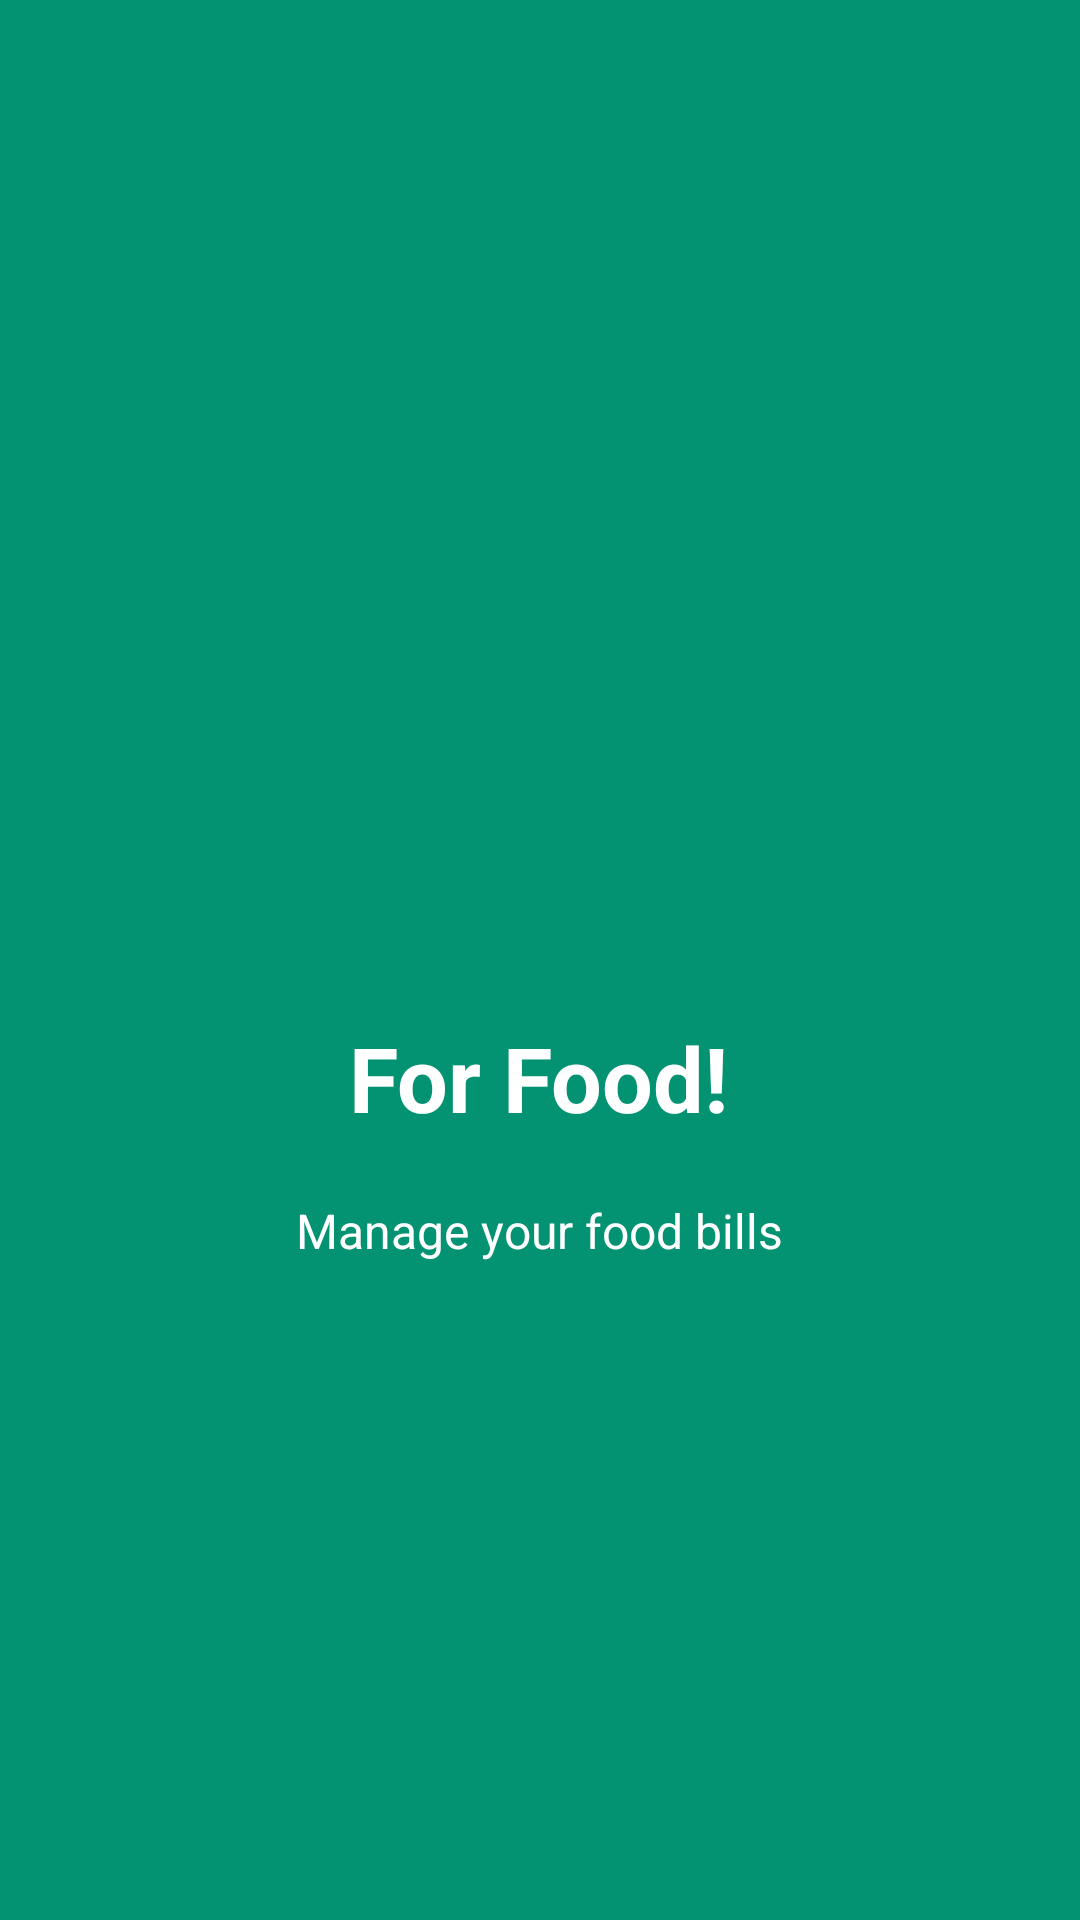

Write the Android layout XML for this screen, with the resource values it uses.
<!-- AndroidManifest.xml: application theme AppTheme -->
<!-- res/layout/food_layout.xml -->
<?xml version="1.0" encoding="utf-8"?>
<RelativeLayout xmlns:android="http://schemas.android.com/apk/res/android"
    android:layout_width="match_parent"
    android:layout_height="match_parent"
    android:background="@color/colorAccent">

    <LinearLayout
        android:orientation="vertical"
        android:layout_centerInParent="true"
        android:gravity="center_horizontal"
        android:layout_width="wrap_content"
        android:layout_height="wrap_content">
        
        <ImageView
            android:layout_width="@dimen/img_width_height"
            android:layout_height="@dimen/img_width_height"
            android:src="@mipmap/ic_food"/>

        <TextView
            android:layout_width="wrap_content"
            android:layout_height="wrap_content"
            android:textColor="@android:color/white"
            android:textSize="@dimen/slide_title"
            android:text="@string/intro_food"
            android:textStyle="bold"/>

        <TextView
            android:layout_width="wrap_content"
            android:layout_height="wrap_content"
            android:textColor="@android:color/white"
            android:textSize="@dimen/slide_desc"
            android:paddingLeft="@dimen/desc_padding"
            android:paddingRight="@dimen/desc_padding"
            android:text="@string/intro_food_desc"
            android:layout_marginTop="20dp"/>
        
    </LinearLayout>

</RelativeLayout>
<!-- resources referenced by this layout -->
<resources>
  <color name="colorAccent">#049372</color>
  <dimen name="desc_padding">40dp</dimen>
  <dimen name="img_width_height">120dp</dimen>
  <dimen name="slide_desc">16dp</dimen>
  <dimen name="slide_title">30dp</dimen>
  <string name="intro_food">For Food!</string>
  <string name="intro_food_desc">Manage your food bills</string>
  <style name="AppTheme" parent="Theme.AppCompat.Light.DarkActionBar">
          
          <item name="colorPrimary">@color/colorPrimary</item>
          <item name="colorPrimaryDark">@color/colorPrimaryDark</item>
          <item name="colorAccent">@color/colorAccent</item>
      </style>
  <color name="colorPrimary">#26c281</color>
  <color name="colorPrimaryDark">#1e824c</color>
</resources>
